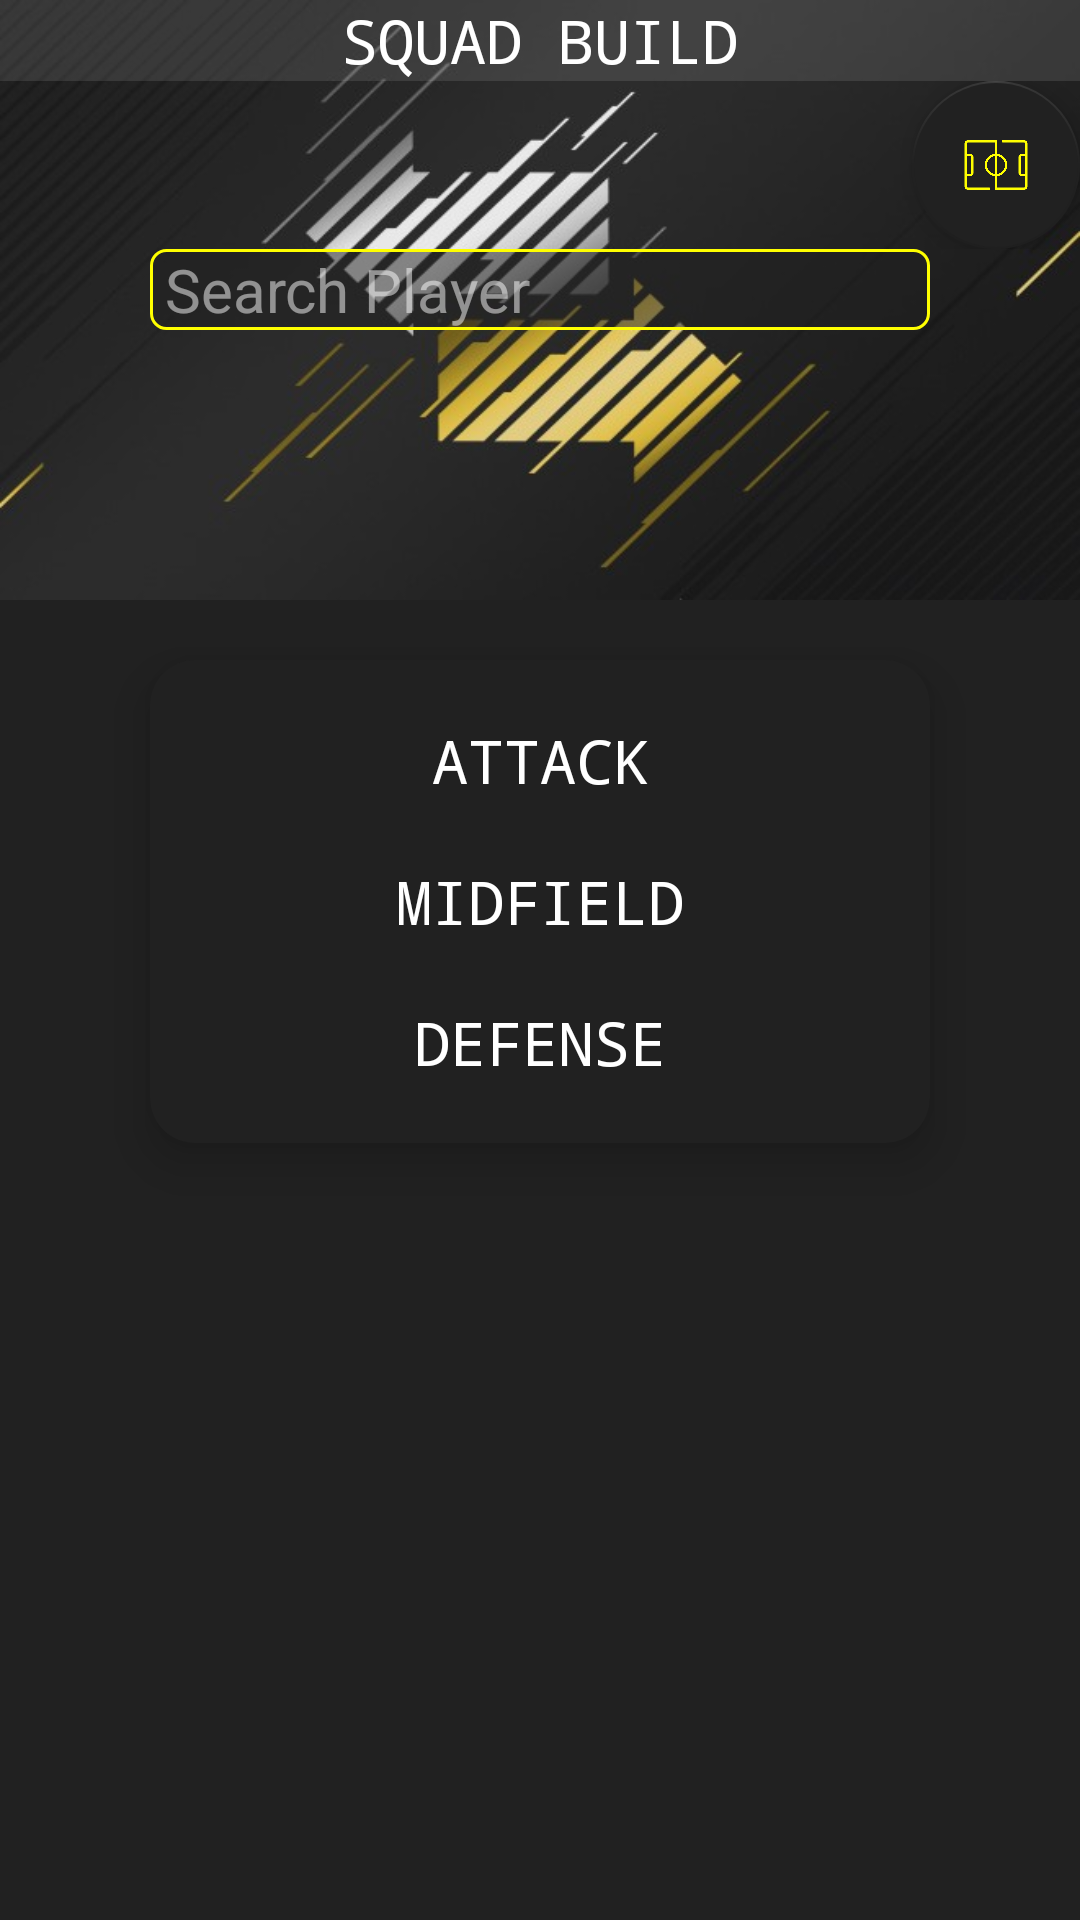

Layout XML and referenced resources for this Android screen:
<!-- AndroidManifest.xml: application theme AppTheme -->
<!-- res/layout/fut_player_layout.xml -->
<?xml version="1.0" encoding="utf-8"?>
<RelativeLayout xmlns:android="http://schemas.android.com/apk/res/android"
    android:layout_width="match_parent"
    android:layout_height="match_parent"
    xmlns:app="http://schemas.android.com/apk/res-auto"
    xmlns:tools="http://schemas.android.com/tools"
    android:layout_marginTop="50dp"
    android:background="#212121">

    <LinearLayout
        android:id="@+id/header"
        android:layout_width="match_parent"
        android:layout_height="200dp"
        android:background="@drawable/transfer"
        android:orientation="vertical"
        >


        <TextView
            android:layout_width="match_parent"
            android:layout_height="wrap_content"
            android:textSize="20sp"
            android:text="SQUAD BUILD"
            android:fontFamily="monospace"
            android:textColor="#ffffff"
            android:gravity="center"
            android:background="#1Affffff"
            />

        <RelativeLayout
            android:layout_width="wrap_content"
            android:layout_height="wrap_content"
            android:layout_margin="@dimen/fab_margin"
            >

            <android.support.design.widget.FloatingActionButton
                android:id="@+id/view_formation"
                android:layout_width="wrap_content"
                android:layout_height="match_parent"
                app:srcCompat="@drawable/field_vector"
                android:layout_alignParentEnd="true"
                app:backgroundTint="#212121"
                android:tint="#ffff00"
                android:layout_margin="@dimen/fab_margin"

                />

            <TextView
                android:id="@+id/text_count"
                android:layout_width="wrap_content"
                android:layout_height="wrap_content"
                android:elevation="7dp"
                android:gravity="center"
                android:textColor="#ffffff"
                android:layout_alignParentTop="true"
                android:layout_alignParentEnd="true"
                android:layout_margin="@dimen/fab_margin"


                 />


        </RelativeLayout>






        <EditText
            android:id="@+id/search_player"
            android:layout_width="match_parent"
            android:layout_height="wrap_content"
            android:layout_marginBottom="10dp"
            android:hint="Search Player"
            android:textSize="20sp"
            android:textColor="#80ffffff"
            android:textColorHint="#80ffffff"
            android:paddingStart="5dp"
            android:layout_marginStart="50dp"
            android:layout_marginEnd="50dp"
            android:background="@drawable/linearborder5"
            android:inputType="text"

            />



    </LinearLayout>




    <RelativeLayout
        android:id="@+id/filter_container"
        android:layout_width="match_parent"
        android:layout_height="wrap_content"
        android:layout_below="@id/header"
        >



        <LinearLayout
        android:layout_width="match_parent"
        android:layout_height="wrap_content"
        android:layout_marginStart="50dp"
        android:layout_marginEnd="50dp"
        android:layout_marginTop="20dp"
        android:layout_marginBottom="20dp"
        android:orientation="vertical"
        android:background="@drawable/border2"
        android:elevation="10dp"

        >



        <TextView
            android:id="@+id/atk_filter"
            android:layout_width="match_parent"
            android:layout_height="wrap_content"
            android:layout_marginStart="50dp"
            android:layout_marginEnd="50dp"
            android:layout_marginTop="20dp"
            android:text="ATTACK"
            android:textSize="20sp"
            android:fontFamily="monospace"
            android:textColor="#ffffff"
            android:gravity="center"
            />

        <TextView
            android:id="@+id/mid_filter"
            android:layout_width="match_parent"
            android:layout_height="wrap_content"
            android:layout_marginStart="50dp"
            android:layout_marginEnd="50dp"
            android:layout_marginTop="20dp"
            android:text="MIDFIELD"
            android:textSize="20sp"
            android:fontFamily="monospace"
            android:textColor="#ffffff"
            android:gravity="center"
            />


        <TextView
            android:id="@+id/def_filter"
            android:layout_width="match_parent"
            android:layout_height="wrap_content"
            android:layout_marginStart="50dp"
            android:layout_marginEnd="50dp"
            android:layout_marginTop="20dp"
            android:layout_marginBottom="20dp"
            android:text="DEFENSE"
            android:fontFamily="monospace"
            android:textSize="20sp"
            android:textColor="#ffffff"
            android:gravity="center"
            />



    </LinearLayout>



    </RelativeLayout>

    

    <RelativeLayout
        android:id="@+id/floaters"
        android:layout_width="match_parent"
        android:layout_height="50dp"
        android:layout_marginStart="50dp"
        android:layout_marginEnd="50dp"
        android:layout_marginTop="20dp"
        android:layout_below="@+id/filter_container"

        >

        <LinearLayout
            android:id="@+id/position_filters"
            android:layout_width="match_parent"
            android:layout_height="match_parent"
            android:orientation="horizontal"

            >

        </LinearLayout>


    </RelativeLayout>


    <ListView
        android:id="@+id/fut_player_list"
        android:layout_width="match_parent"
        android:layout_height="180dp"
        android:layout_marginStart="10dp"
        android:layout_marginEnd="10dp"
        android:layout_marginTop="10dp"
        android:layout_marginBottom="10dp"
        android:layout_alignParentBottom="true"
        android:background="#212121"
        android:layout_below="@+id/floaters"

        >
    </ListView>



</RelativeLayout>
<!-- resources referenced by this layout -->
<resources>
  <!-- drawable border2 (drawable) -->
  <rotate
      xmlns:android="http://schemas.android.com/apk/res/android"
      android:layout_height="match_parent"
      android:layout_width="match_parent"
      android:fromDegrees="0"
      android:pivotX="50%"
      android:pivotY="50%">
  
      <shape
          android:shape="rectangle"
  
          >
  
      <solid android:color="#212121" />
      <corners android:radius="15dp" />
  
  
      </shape>
  
  </rotate>
  <!-- drawable field_vector: png bitmap (drawable, 8985 bytes) -->
  <!-- drawable linearborder5 (drawable) -->
  <shape
      xmlns:android="http://schemas.android.com/apk/res/android"
      android:layout_height="match_parent"
      android:layout_width="match_parent">
      <stroke android:width="1dp" android:color="#ffff00" />
      <solid android:color="#80212121" />
      <corners android:radius="5dp" />
  </shape>
  <!-- drawable swap: png bitmap (drawable, 44977 bytes) -->
  <!-- drawable transfer: jpg bitmap (drawable, 36265 bytes) -->
  <style name="AppTheme" parent="Theme.AppCompat.Light.NoActionBar">
          
          <item name="colorPrimary">@color/colorPrimary</item>
          <item name="colorPrimaryDark">@color/colorPrimaryDark</item>
          <item name="colorAccent">@color/colorAccent</item>
      </style>
  <color name="colorPrimary">#3F51B5</color>
  <color name="colorPrimaryDark">#607D8B</color>
  <color name="colorAccent">#FF4081</color>
</resources>
